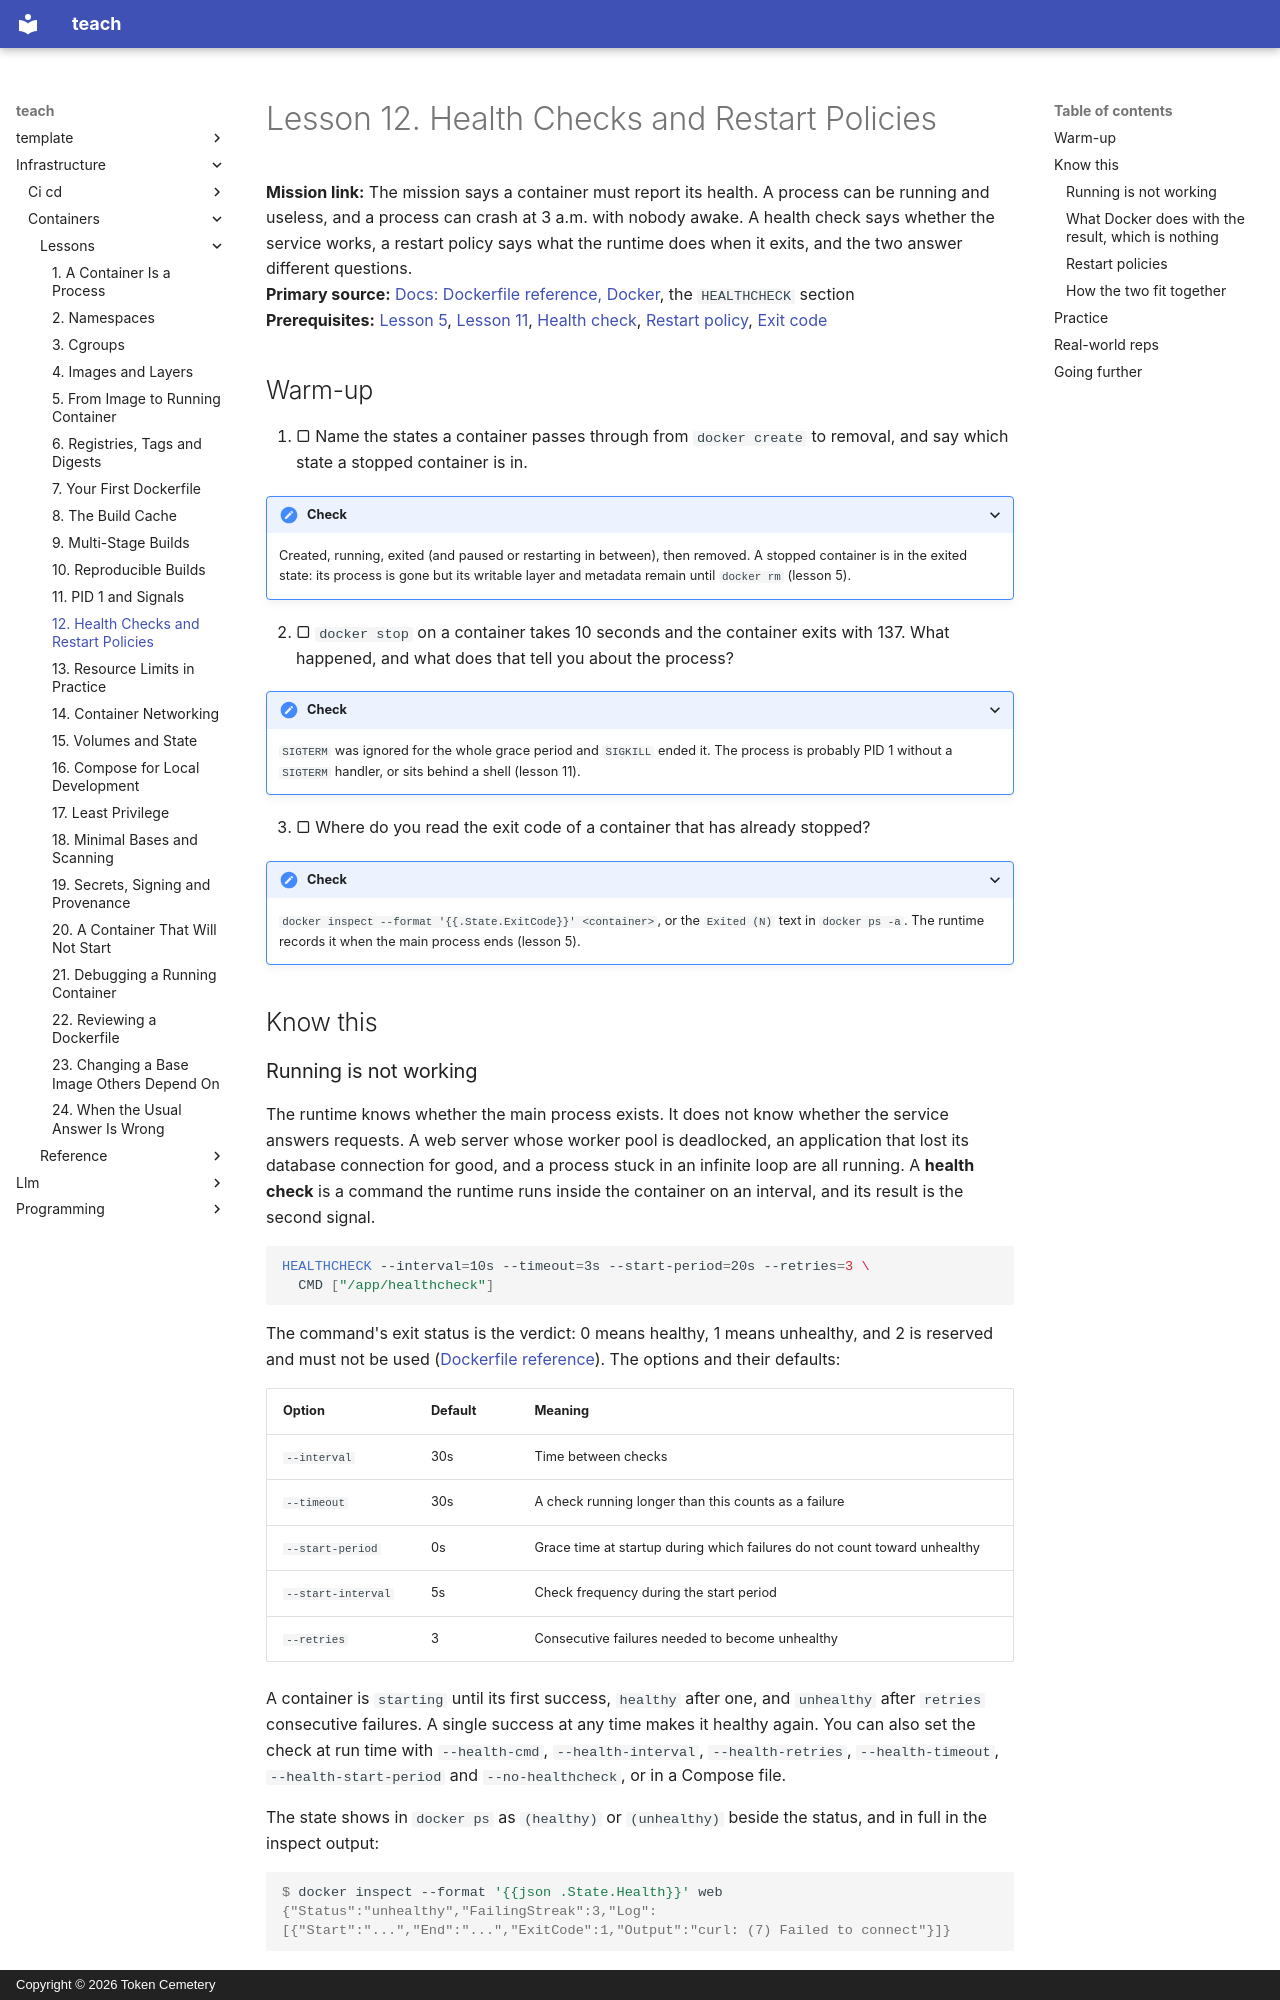

repository: TokenCemetery/teach · page: infrastructure/containers/lessons/0012-health-checks-and-restart-policies/index.html · generator: mkdocs · copyright: Copyright © 2026 Token Cemetery

---
title: "12. Health Checks and Restart Policies"
description: Report whether the process inside is actually working, and decide what the runtime does when it stops
type: lesson
---

# Lesson 12. Health Checks and Restart Policies

**Mission link:** The mission says a container must report its health. A process can be running and useless, and a process can crash at 3 a.m. with nobody awake. A health check says whether the service works, a restart policy says what the runtime does when it exits, and the two answer different questions.
**Primary source:** [Docs: Dockerfile reference, Docker](https://docs.docker.com/reference/dockerfile/), the `HEALTHCHECK` section
**Prerequisites:** [Lesson 5](0005-from-image-to-running-container.md), [Lesson 11](0011-pid-1-and-signals.md), [Health check](../GLOSSARY.md), [Restart policy](../GLOSSARY.md), [Exit code](../GLOSSARY.md)

## Warm-up

1. ▢ Name the states a container passes through from `docker create` to removal, and say which state a stopped container is in.

<details markdown="1"><summary>Check</summary>

Created, running, exited (and paused or restarting in between), then removed. A stopped container is in the exited state: its process is gone but its writable layer and metadata remain until `docker rm` (lesson 5).

</details>

2. ▢ `docker stop` on a container takes 10 seconds and the container exits with 137. What happened, and what does that tell you about the process?

<details markdown="1"><summary>Check</summary>

`SIGTERM` was ignored for the whole grace period and `SIGKILL` ended it. The process is probably PID 1 without a `SIGTERM` handler, or sits behind a shell (lesson 11).

</details>

3. ▢ Where do you read the exit code of a container that has already stopped?

<details markdown="1"><summary>Check</summary>

`docker inspect --format '{{.State.ExitCode}}' <container>`, or the `Exited (N)` text in `docker ps -a`. The runtime records it when the main process ends (lesson 5).

</details>

## Know this

### Running is not working

The runtime knows whether the main process exists. It does not know whether the service answers requests. A web server whose worker pool is deadlocked, an application that lost its database connection for good, and a process stuck in an infinite loop are all running. A **health check** is a command the runtime runs inside the container on an interval, and its result is the second signal.

```dockerfile
HEALTHCHECK --interval=10s --timeout=3s --start-period=20s --retries=3 \
  CMD ["/app/healthcheck"]
```

The command's exit status is the verdict: 0 means healthy, 1 means unhealthy, and 2 is reserved and must not be used ([Dockerfile reference](https://docs.docker.com/reference/dockerfile/)). The options and their defaults:

|Option|Default|Meaning|
|---|---|---|
|`--interval`|30s|Time between checks|
|`--timeout`|30s|A check running longer than this counts as a failure|
|`--start-period`|0s|Grace time at startup during which failures do not count toward unhealthy|
|`--start-interval`|5s|Check frequency during the start period|
|`--retries`|3|Consecutive failures needed to become unhealthy|

A container is `starting` until its first success, `healthy` after one, and `unhealthy` after `retries` consecutive failures. A single success at any time makes it healthy again. You can also set the check at run time with `--health-cmd`, `--health-interval`, `--health-retries`, `--health-timeout`, `--health-start-period` and `--no-healthcheck`, or in a Compose file.

The state shows in `docker ps` as `(healthy)` or `(unhealthy)` beside the status, and in full in the inspect output:

```console
$ docker inspect --format '{{json .State.Health}}' web
{"Status":"unhealthy","FailingStreak":3,"Log":[{"Start":"...","End":"...","ExitCode":1,"Output":"curl: (7) Failed to connect"}]}
```
